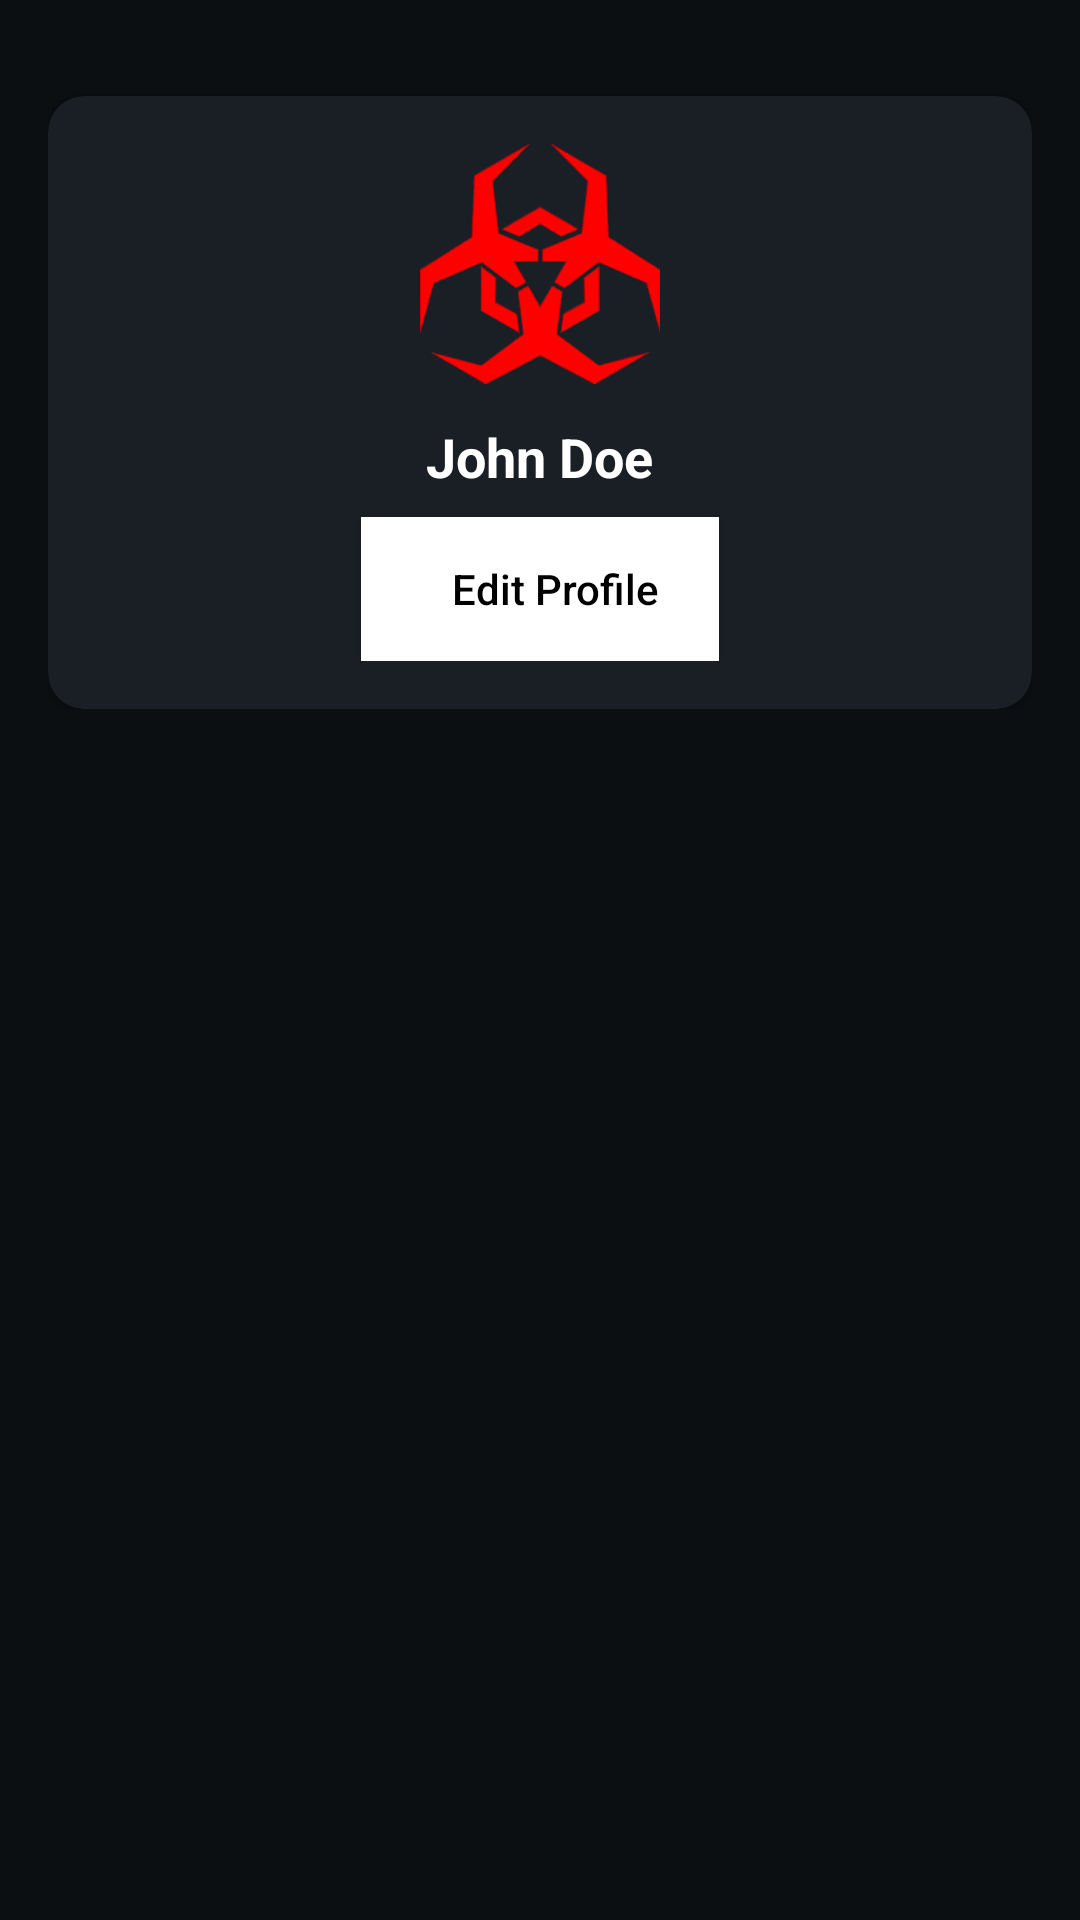

This screen was rendered from an Android layout file. Write that file and the resources it references.
<!-- AndroidManifest.xml: application theme Theme.HadesEyeAnalyzer -->
<!-- res/layout/fragment_account.xml -->
<ScrollView xmlns:android="http://schemas.android.com/apk/res/android"
    android:layout_width="match_parent"
    android:layout_height="match_parent"
    xmlns:app="http://schemas.android.com/apk/res-auto"
    android:background="#0B0F12"
    android:padding="16dp">

    <LinearLayout
        android:layout_width="match_parent"
        android:layout_height="wrap_content"
        android:orientation="vertical"
        android:gravity="center_horizontal">

        
        <androidx.cardview.widget.CardView
            android:layout_width="match_parent"
            android:layout_height="wrap_content"
            android:layout_marginTop="16dp"
            app:cardBackgroundColor="#1A1F26"
            app:cardCornerRadius="12dp"
            android:elevation="4dp">

            <LinearLayout
                android:layout_width="match_parent"
                android:layout_height="wrap_content"
                android:orientation="vertical"
                android:padding="16dp"
                android:gravity="center_horizontal">

                <ImageView
                    android:id="@+id/profileImage"
                    android:layout_width="80dp"
                    android:layout_height="80dp"
                    android:scaleType="centerCrop"
                    android:src="@drawable/malware"
                    android:contentDescription="Profile Picture"
                    android:background="@drawable/circle_background"/>

                <TextView
                    android:id="@+id/accountName"
                    android:layout_width="wrap_content"
                    android:layout_height="wrap_content"
                    android:text="John Doe"
                    android:textColor="#FFFFFF"
                    android:textSize="18sp"
                    android:textStyle="bold"
                    android:layout_marginTop="12dp"/>

                <androidx.appcompat.widget.AppCompatButton
                    android:id="@+id/btnEdit"
                    android:layout_width="wrap_content"
                    android:layout_height="wrap_content"
                    android:layout_marginTop="8dp"
                    android:paddingStart="30dp"
                    android:layout_gravity="center"
                    android:background="@color/white"
                    android:text="Edit Profile"
                    android:textAllCaps="false"
                    android:textColor="@color/black"
                    android:paddingEnd="20dp"/>
                
                
            </LinearLayout>
        </androidx.cardview.widget.CardView>
    </LinearLayout>
</ScrollView>
<!-- resources referenced by this layout -->
<resources>
  <color name="black">#FF000000</color>
  <color name="white">#FFFFFFFF</color>
  <!-- drawable circle_background (drawable) -->
  <?xml version="1.0" encoding="utf-8"?>
  <shape xmlns:android="http://schemas.android.com/apk/res/android"
      android:shape="oval">
  
      <solid android:color="@color/float_transparent" /> 
  
      <size
          android:width="100dp"
          android:height="100dp" /> 
  
  </shape>
  <!-- drawable malware: png bitmap (drawable, 149411 bytes) -->
  <style name="Theme.HadesEyeAnalyzer" parent="Base.Theme.HadesEyeAnalyzer" />
  <style name="Base.Theme.HadesEyeAnalyzer" parent="Theme.Design.Light.NoActionBar">
          
          
      </style>
</resources>
